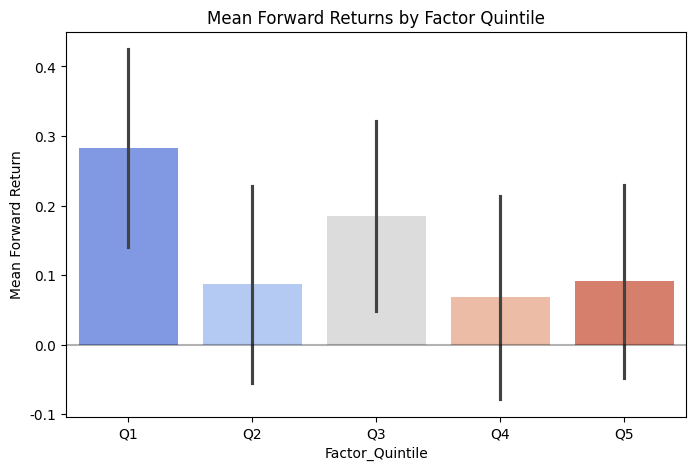

Source code (Python):
import pandas as pd
import numpy as np

# 伪代码演示 Alphalens 分析流程
def mock_alphalens_workflow():
    print("1. 对齐因子数据与远期收益率 (factor_data = get_clean_factor_and_forward_returns)")
    print("2. 绘制分层收益，检查 Q1 到 Q5 的单调性 (create_returns_tear_sheet)")
    print("3. 统计每日 IC 序列的均值、标准差和 IR (create_information_tear_sheet)")
    print("4. 计算由于因子衰减带来的组合换手率 (create_turnover_tear_sheet)")

mock_alphalens_workflow()


import matplotlib.pyplot as plt

# 1. 设置系统自带的中文字体（这里使用黑体 SimHei）
plt.rcParams['font.sans-serif'] = ['SimHei']  # 如果你想用微软雅黑，可以改成 ['Microsoft YaHei']

# 2. 解决更换字体后，负号（-）显示为方块的问题
plt.rcParams['axes.unicode_minus'] = False

import matplotlib.pyplot as plt
import scipy.stats as stats
import seaborn as sns

np.random.seed(42)
# 模拟横截面数据：假设某一天，我们有 1000 只股票
num_stocks = 1000

# 1. 模拟因子得分 (假设正态分布)
factor_scores = np.random.normal(0, 1, num_stocks)

# 2. 模拟真实的远期收益率 (带有极大噪音)
# 我们特意在代码中植入微弱的正向线性关系：收益率 = 0.05 * 因子得分 + 大量随机噪音
forward_returns = 0.05 * factor_scores + np.random.normal(0, 2, num_stocks)

# 创建一个 DataFrame 方便处理
df = pd.DataFrame({'Factor_Score': factor_scores, 'Forward_Return': forward_returns})

# --- 测试 A：计算信息系数 (IC) ---
# 计算 Spearman 秩相关系数 (IC)
ic_spearman, p_val = stats.spearmanr(df['Factor_Score'], df['Forward_Return'])
print(f"截面 Spearman IC: {ic_spearman:.4f}")
print(f"P-value: {p_val:.4f} (小于 0.05，说明相关性显著存在)")

# --- 测试 B：验证分位数收益的单调性 (Quantile Returns) ---
# 将股票根据得分分为 5 组 (Quintiles)
# Q1: 分数最低的20%，Q5: 分数最高的20%
df['Factor_Quintile'] = pd.qcut(df['Factor_Score'], q=5, labels=['Q1', 'Q2', 'Q3', 'Q4', 'Q5'])

# 计算每组股票的平均远期收益率
quantile_returns = df.groupby('Factor_Quintile')['Forward_Return'].mean()

# 绘制包含误差线的柱状图展示单调性
plt.figure(figsize=(8, 5))
sns.barplot(x='Factor_Quintile', y='Forward_Return', data=df, errorbar='se', palette='coolwarm')
plt.title('Mean Forward Returns by Factor Quintile')
plt.ylabel('Mean Forward Return')
plt.axhline(0, color='black', alpha=0.3)
plt.show()
